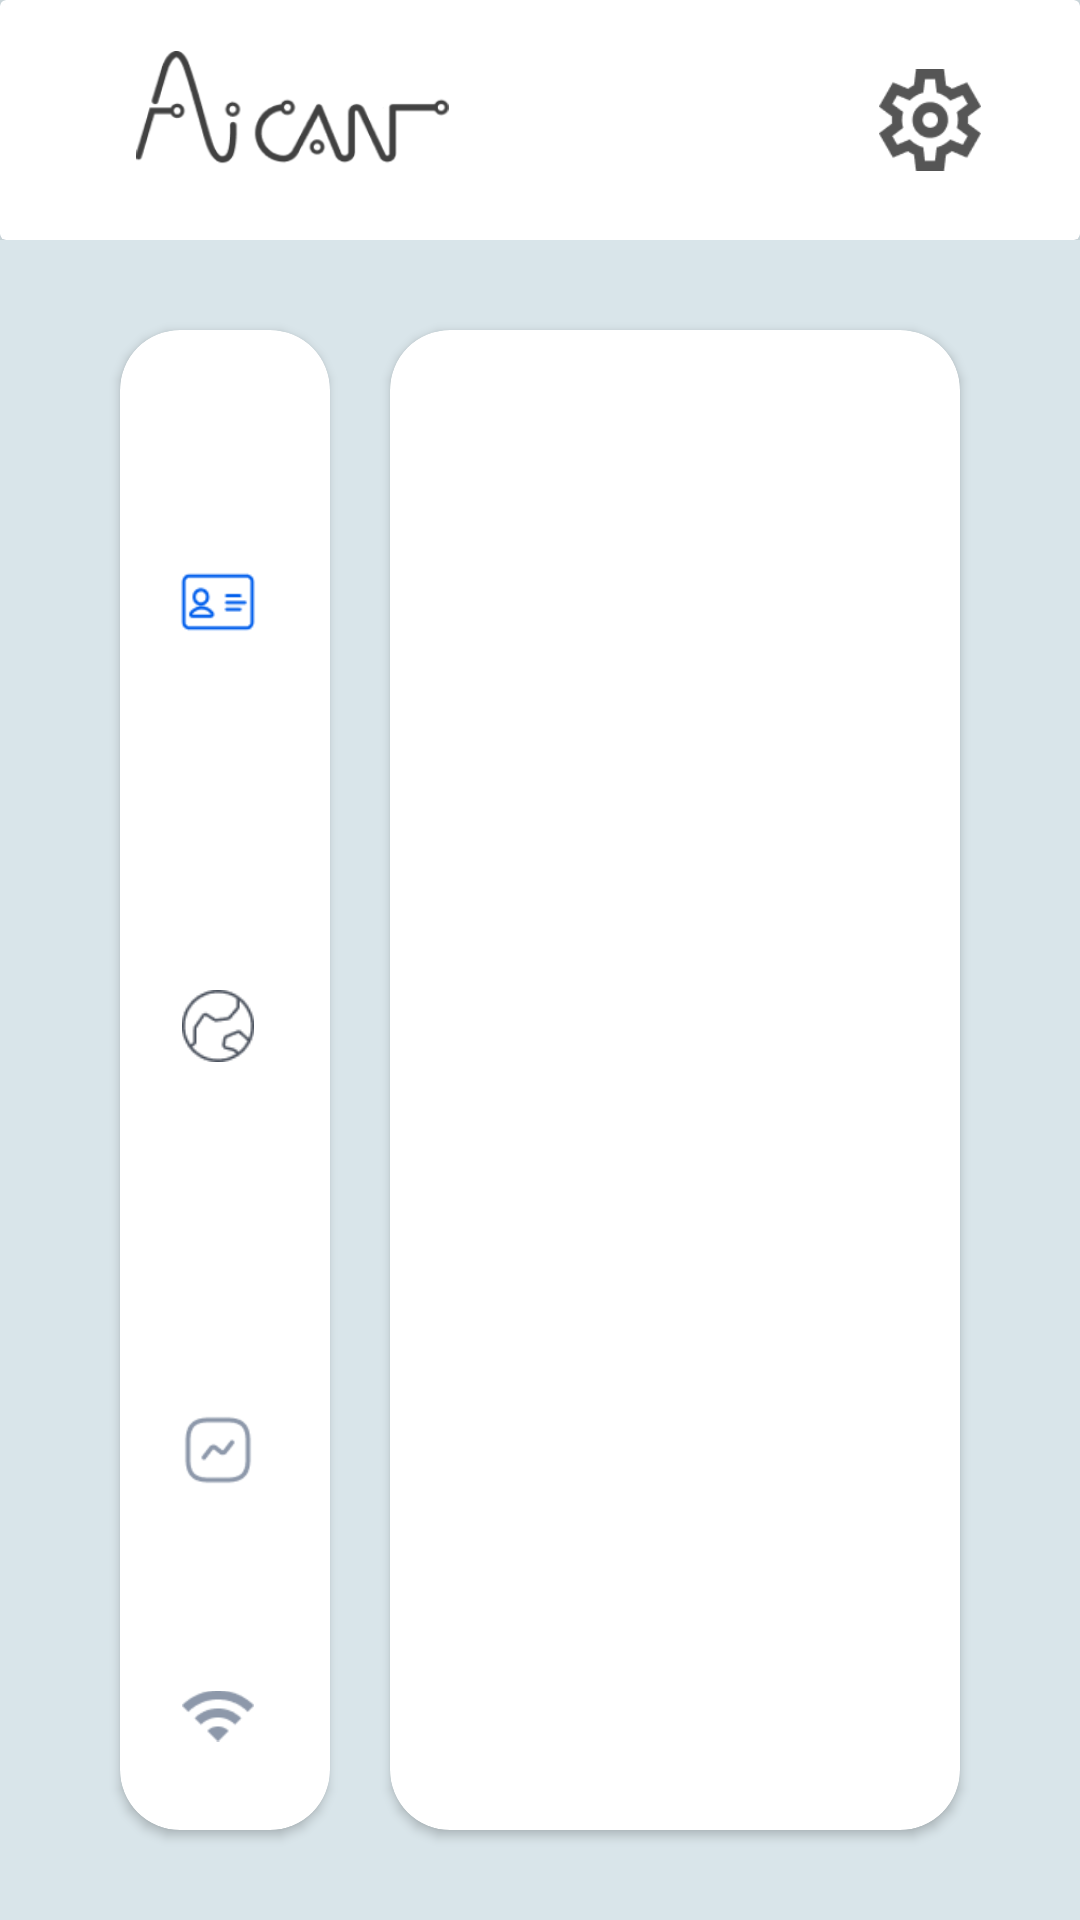

This screen was rendered from an Android layout file. Write that file and the resources it references.
<!-- AndroidManifest.xml: application theme Theme.AICANLauncher -->
<!-- res/layout/temp_layout.xml -->
<?xml version="1.0" encoding="utf-8"?>
<LinearLayout xmlns:android="http://schemas.android.com/apk/res/android"
    xmlns:app="http://schemas.android.com/apk/res-auto"
    android:layout_width="match_parent"
    android:layout_height="match_parent"
    android:background="@color/semi_grey"
    android:orientation="vertical">

    <LinearLayout
        android:layout_width="match_parent"
        android:layout_height="wrap_content"
        android:orientation="horizontal">

        <androidx.cardview.widget.CardView
            android:layout_width="match_parent"
            android:layout_height="wrap_content"
            app:cardElevation="20dp">

            <LinearLayout
                android:layout_width="match_parent"
                android:layout_height="wrap_content"
                android:orientation="horizontal">


                <ImageView
                    android:layout_width="200dp"
                    android:layout_height="80dp"
                    android:paddingStart="10dp"
                    android:paddingTop="17dp"
                    android:paddingEnd="15dp"
                    android:paddingBottom="17dp"
                    android:scaleType="fitCenter"
                    android:src="@drawable/aican_logo" />

                <LinearLayout
                    android:layout_width="match_parent"
                    android:layout_height="wrap_content"
                    android:layout_gravity="center"
                    android:gravity="right"
                    android:orientation="horizontal">


                    <ImageView
                        android:layout_width="50dp"
                        android:layout_height="50dp"
                        android:layout_marginEnd="25dp"
                        android:padding="8dp"
                        android:scaleType="fitCenter"
                        android:src="@drawable/setting_icon" />
                </LinearLayout>


            </LinearLayout>

        </androidx.cardview.widget.CardView>

    </LinearLayout>

    <LinearLayout
        android:layout_width="match_parent"
        android:layout_height="match_parent"
        android:orientation="horizontal">

        <androidx.cardview.widget.CardView
            android:layout_width="match_parent"
            android:layout_height="match_parent"
            android:layout_marginStart="40dp"
            android:layout_marginTop="30dp"
            android:layout_marginEnd="10dp"
            android:layout_marginBottom="30dp"
            android:layout_weight="2"
            app:cardCornerRadius="20dp">

            <LinearLayout
                android:layout_width="match_parent"
                android:layout_height="match_parent"
                android:layout_marginEnd="10dp"
                android:layout_marginBottom="20dp"
                android:layout_marginStart="10dp"
                android:layout_marginTop="20dp"
                android:orientation="vertical">


                <LinearLayout
                    android:layout_width="match_parent"
                    android:layout_height="wrap_content"
                    android:gravity="center"
                    android:orientation="horizontal"
                    android:padding="4dp">

                    <ImageView
                        android:layout_width="40dp"
                        android:layout_height="40dp"
                        android:padding="4dp"
                        android:src="@drawable/id_wallet_blue" />

                    <TextView
                        android:layout_width="match_parent"
                        android:layout_height="wrap_content"
                        android:layout_marginStart="5dp"
                        android:fontFamily="@font/manrope_extrabold"
                        android:text="Set Id &amp; Password"
                        android:textColor="@color/id_blue_aican"
                        android:textSize="20dp"
                        android:textStyle="bold" />

                </LinearLayout>

                <LinearLayout
                    android:layout_width="match_parent"
                    android:layout_height="wrap_content"
                    android:gravity="center"
                    android:orientation="horizontal"
                    android:padding="4dp">

                    <ImageView
                        android:layout_width="40dp"
                        android:layout_height="40dp"
                        android:padding="8dp"
                        android:src="@drawable/id_url_grey" />

                    <TextView
                        android:layout_width="match_parent"
                        android:layout_height="wrap_content"
                        android:layout_marginStart="5dp"
                        android:fontFamily="@font/manrope_extrabold"
                        android:text="Set URL"
                        android:textColor="@color/id_blue_grey"
                        android:textSize="20dp"
                        android:textStyle="bold" />

                </LinearLayout>

                <LinearLayout
                    android:layout_width="match_parent"
                    android:layout_height="wrap_content"
                    android:gravity="center"
                    android:orientation="horizontal"
                    android:padding="4dp">

                    <ImageView
                        android:layout_width="40dp"
                        android:layout_height="40dp"
                        android:padding="8dp"
                        android:src="@drawable/id_select_app_grey" />

                    <TextView
                        android:layout_width="match_parent"
                        android:layout_height="wrap_content"
                        android:layout_marginStart="5dp"
                        android:fontFamily="@font/manrope_extrabold"
                        android:text="Select Applications"
                        android:textColor="@color/id_blue_grey"
                        android:textSize="20dp"
                        android:textStyle="bold" />

                </LinearLayout>

                <LinearLayout
                    android:layout_width="match_parent"
                    android:layout_height="wrap_content"
                    android:gravity="center"
                    android:orientation="horizontal"
                    android:padding="4dp">

                    <ImageView
                        android:layout_width="40dp"
                        android:layout_height="40dp"
                        android:padding="8dp"
                        android:src="@drawable/id_wifi_grey" />

                    <TextView
                        android:layout_width="match_parent"
                        android:layout_height="wrap_content"
                        android:layout_marginStart="5dp"
                        android:fontFamily="@font/manrope_extrabold"
                        android:text="Setup Wifi"
                        android:textColor="@color/id_blue_grey"
                        android:textSize="20dp"
                        android:textStyle="bold" />

                </LinearLayout>

                <LinearLayout
                    android:layout_width="match_parent"
                    android:layout_height="wrap_content"
                    android:gravity="center"
                    android:orientation="horizontal"
                    android:padding="4dp">

                    <ImageView
                        android:layout_width="40dp"
                        android:layout_height="40dp"
                        android:padding="8dp"
                        android:src="@drawable/id_select_app_grey" />

                    <TextView
                        android:layout_width="match_parent"
                        android:layout_height="wrap_content"
                        android:layout_marginStart="5dp"
                        android:fontFamily="@font/manrope_extrabold"
                        android:text="App Lock"
                        android:textColor="@color/id_blue_grey"
                        android:textSize="20dp"
                        android:textStyle="bold" />

                </LinearLayout>

                <LinearLayout
                    android:layout_width="match_parent"
                    android:layout_height="wrap_content"
                    android:gravity="center"
                    android:orientation="horizontal"
                    android:padding="4dp">

                    <ImageView
                        android:layout_width="40dp"
                        android:layout_height="40dp"
                        android:padding="8dp"
                        android:src="@drawable/id_launcher_grey" />

                    <TextView
                        android:layout_width="match_parent"
                        android:layout_height="wrap_content"
                        android:layout_marginStart="5dp"
                        android:fontFamily="@font/manrope_extrabold"
                        android:text="Reset Launcher"
                        android:textColor="@color/id_blue_grey"
                        android:textSize="20dp"
                        android:textStyle="bold" />

                </LinearLayout>


            </LinearLayout>


        </androidx.cardview.widget.CardView>

        <androidx.cardview.widget.CardView
            android:layout_width="match_parent"
            android:layout_height="match_parent"
            android:layout_marginStart="10dp"
            android:layout_marginTop="30dp"
            android:layout_marginEnd="40dp"
            android:layout_marginBottom="30dp"
            android:layout_weight="1"
            app:cardCornerRadius="20dp">


        </androidx.cardview.widget.CardView>

    </LinearLayout>

    <ScrollView
        android:layout_width="match_parent"
        android:layout_height="match_parent">

        <LinearLayout
            android:layout_width="match_parent"
            android:layout_height="match_parent"
            android:orientation="vertical">


        </LinearLayout>


    </ScrollView>

</LinearLayout>
<!-- resources referenced by this layout -->
<resources>
  <color name="id_blue_aican">#005EEC</color>
  <color name="id_blue_grey">#4C535F</color>
  <color name="semi_grey">#D9E5EA</color>
  <!-- drawable aican_logo: png bitmap (drawable, 9615 bytes) -->
  <!-- drawable id_launcher_grey: png bitmap (drawable, 1095 bytes) -->
  <!-- drawable id_select_app_grey: png bitmap (drawable, 868 bytes) -->
  <!-- drawable id_url_grey: png bitmap (drawable, 1003 bytes) -->
  <!-- drawable id_wallet_blue: png bitmap (drawable, 698 bytes) -->
  <!-- drawable id_wifi_grey: png bitmap (drawable, 650 bytes) -->
  <!-- drawable setting_icon: png bitmap (drawable, 1819 bytes) -->
  <style name="Theme.AICANLauncher" parent="Theme.MaterialComponents.DayNight.DarkActionBar">
          
          <item name="colorPrimary">@color/purple_500</item>
          <item name="colorPrimaryVariant">@color/purple_700</item>
          <item name="colorOnPrimary">@color/white</item>
          
          <item name="colorSecondary">@color/teal_200</item>
          <item name="colorSecondaryVariant">@color/teal_700</item>
          <item name="colorOnSecondary">@color/black</item>
          
          <item name="android:statusBarColor" tools:targetApi="l">?attr/colorPrimaryVariant</item>
          
      </style>
  <color name="purple_500">#FF6200EE</color>
  <color name="purple_700">#FF3700B3</color>
  <color name="white">#FFFFFFFF</color>
  <color name="teal_200">#FF03DAC5</color>
  <color name="teal_700">#FF018786</color>
  <color name="black">#FF000000</color>
</resources>
